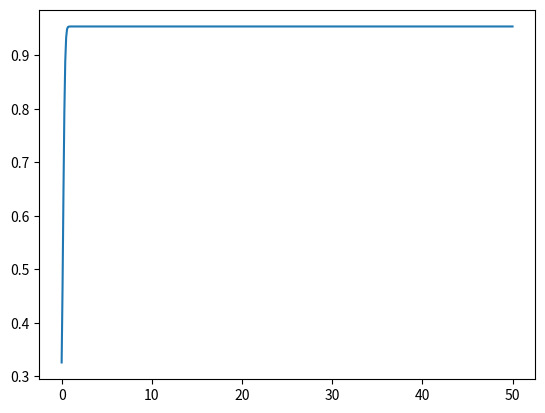
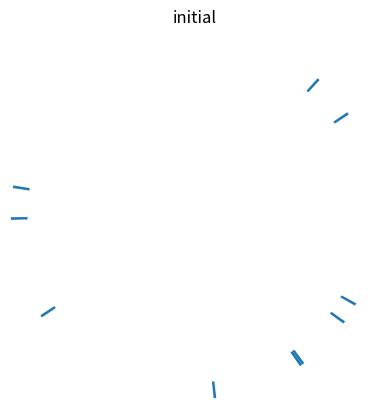
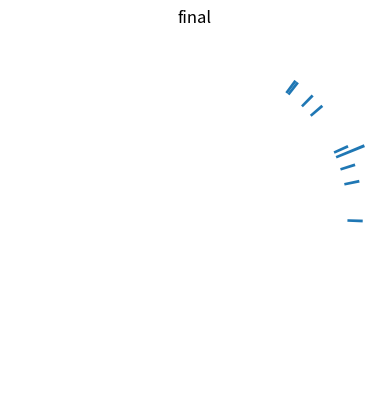

The matplotlib source for these figures, in order:
import numpy as np
import matplotlib.pyplot as plt

def find_order_param(phases,Nosc):
    r = psi = real_sum = img_sum = 0.0
    for i in range(Nosc):
        real_sum = real_sum + np.cos(phases[i])
        img_sum = img_sum + np.sin(phases[i])
    real_sum = real_sum / Nosc
    img_sum = img_sum / Nosc
    r=np.sqrt((real_sum*real_sum)+(img_sum*img_sum))
    psi=np.arccos(real_sum/r)
    return r , psi

def derivs(phases, omega, Nosc, K):
    dphases_dt = np.zeros((Nosc))
    for i in range(Nosc):
        sumation = 0.0
        for j in range(Nosc):
            sumation = sumation + np.sin(phases[j]-phases[i])
        sumation = sumation * K / Nosc
        sumation = sumation + omega[i]
        dphases_dt[i] = sumation
    return dphases_dt

def integrate_one_step(x,dxdt,dt):
    x=(dxdt*dt)+x
    return x

Nosc = 10
num_time_steps=500
K = 10.5
t=np.linspace(0.0, 50.0, num = num_time_steps)
dt = t[2] - t[1]

theta = np.zeros((Nosc,num_time_steps))
dtheta_dt = np.zeros((Nosc,num_time_steps))
omega = np.zeros((Nosc))
np.random.seed(9001)
theta0 = np.random.uniform(low=0.0, high=2.0*np.pi, size=Nosc)
thetaP = theta0
omega = np.random.uniform(0.0,10.0,size= Nosc)

for itime in range(num_time_steps):
    # print(thetaP)
    for iOsc in range(Nosc):
        theta[iOsc][itime] = thetaP[iOsc]
    dthetadt = derivs(thetaP,omega,Nosc, K)
    for iOsc in range(Nosc):
        dtheta_dt[iOsc][itime] = dthetadt[iOsc]
    thetaN = integrate_one_step(thetaP,dthetadt,dt)
    for iOsc in range(Nosc):
        thetaN[iOsc] = thetaN[iOsc] % (2.0*np.pi)
    thetaP = thetaN

# N=Nosc
# fig = plt.figure()
# fig.subplots_adjust(hspace=.0, wspace=.0)
# for i in range(1,N+1):
#     ax = fig.add_subplot(N,1,i)
#     ax.set_yticks([np.pi]) 
#     ax.plot(t,np.sin(theta[i-1]))
#     # ax.axis("off")
# plt.show()  

# fig = plt.figure()
# fig.subplots_adjust(hspace=.0, wspace=.0)
# ax = fig.add_subplot(111)
# for i in range(N):
#     ax.set_yticks([np.pi]) 
#     ax.plot(t,np.sin(theta[i-1]))
#     # ax.axis("off")
# # ax.hline(0.0,19.0)
# plt.show()  



# fig = plt.figure()
# fig.subplots_adjust(hspace=.0, wspace=.0)
# for i in range(1,N+1):
#     ax = fig.add_subplot(N,1,i)
#     ax.set_yticks([np.pi]) 
#     ax.plot(t,dtheta_dt[i-1])
#     # ax.axis("off")
# plt.show()   

r = np.zeros((num_time_steps))
psi = np.zeros((num_time_steps))
for itime in range(num_time_steps):
    theta_itime = np.zeros((Nosc))
    for iOsc in range(Nosc):
        theta_itime[iOsc] = theta[iOsc][itime]
    r[itime],psi[itime]=find_order_param(theta_itime,Nosc)

plt.plot(t,r)
plt.show()


# fig = plt.figure()
# fig.subplots_adjust(hspace=.0, wspace=.10)
# for i in range(1,3):
#     ax = fig.add_subplot(1, 2, i ,polar=True)
#     if (i==1):
#         ax.hist(theta0, bins = 360 ,bottom=10.0)
#         ax.set_title('initial')
#     if (i==2): 
#         ax.hist(thetaN, bins = 360 ,bottom=10.0)
#         ax.set_title('final')
#     ax.axis("off")
#     ax.set_yticks([])
#     ax.set_xticks([])
# plt.show()    

fig = plt.figure()
fig.subplots_adjust(hspace=.0, wspace=.10)

ax = fig.add_subplot(111 ,polar=True)
ax.hist(theta0, bins = 360 ,bottom=10.0)
ax.set_title('initial')
ax.axis("off")
ax.set_yticks([])
ax.set_xticks([])
plt.show()

fig = plt.figure()
fig.subplots_adjust(hspace=.0, wspace=.10)
ax = fig.add_subplot(111 ,polar=True)
ax.hist(thetaN, bins = 360 ,bottom=10.0)
ax.set_title('final')
ax.axis("off")
ax.set_yticks([])
ax.set_xticks([])
plt.show()

exit()
